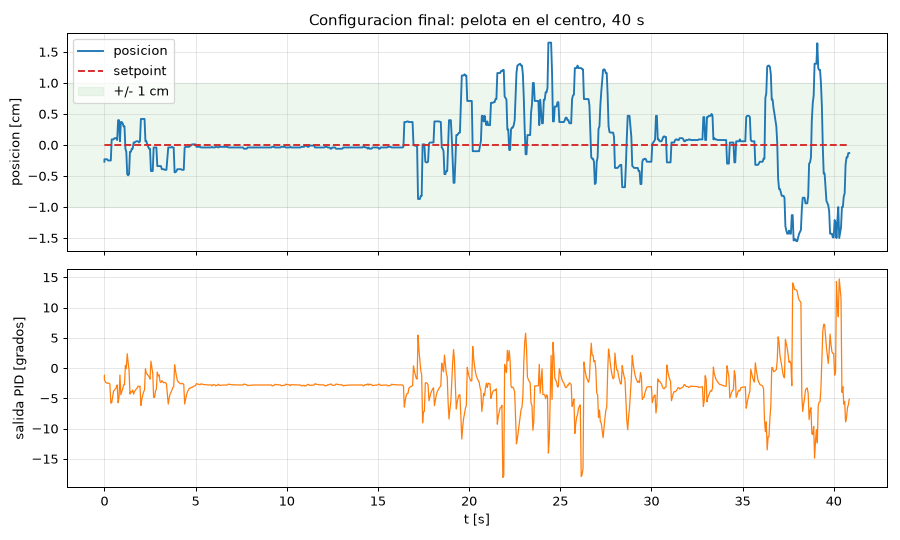

The table this chart was drawn from, first rows:
tick_ms, setpoint, crudo_cm, posicion_cm, filtrada_cm, salida_grados, servo_us, angulo_servo
318448, 0.00, 27.07, -0.27, 27.03, -1.18, 1538, -1.18
318451, 0.00, 27.41, -0.23, 27.07, -1.97, 1538, -1.18
318500, 0.00, 26.62, -0.23, 27.07, -2.21, 1549, -2.21
318531, 0.00, 27.05, -0.23, 27.07, -2.38, 1549, -2.21
318599, 0.00, 27.05, -0.23, 27.07, -2.50, 1552, -2.50
318649, 0.00, 27.05, -0.25, 27.05, -2.43, 1552, -2.50
318699, 0.00, 27.00, -0.25, 27.05, -2.54, 1553, -2.54
318749, 0.00, 27.44, -0.25, 27.05, -2.61, 1553, -2.54
318799, 0.00, 27.44, -0.25, 27.05, -5.75, 1567, -3.81
318848, 0.00, 27.39, 0.09, 27.39, -5.75, 1588, -5.75
318949, 0.00, 27.38, 0.09, 27.39, -3.80, 1572, -4.24
319001, 0.00, 28.22, 0.11, 27.41, -3.65, 1565, -3.65
319049, 0.00, 27.74, 0.11, 27.41, -3.39, 1565, -3.65
319100, 0.00, 27.36, 0.11, 27.41, -3.21, 1560, -3.21
319149, 0.00, 27.32, 0.08, 27.38, -2.77, 1560, -3.21
319200, 0.00, 27.70, 0.40, 27.70, -5.71, 1569, -3.97
319250, 0.00, 27.72, 0.40, 27.70, -4.83, 1588, -5.71
319301, 0.00, 27.29, 0.06, 27.36, -1.13, 1565, -3.63
319350, 0.00, 27.67, 0.37, 27.67, -4.40, 1538, -1.23
319401, 0.00, 27.65, 0.37, 27.67, -3.92, 1568, -3.92
319450, 0.00, 27.60, 0.35, 27.65, -3.42, 1568, -3.92
319500, 0.00, 27.24, 0.30, 27.60, -2.77, 1555, -2.77
319550, 0.00, 25.93, 0.30, 27.60, -2.77, 1555, -2.77
319600, 0.00, 26.83, -0.06, 27.24, 0.47, 1542, -1.57
319650, 0.00, 27.19, -0.11, 27.19, -0.04, 1520, 0.47
319699, 0.00, 26.81, -0.47, 26.83, 2.38, 1513, 1.16
319748, 0.00, 26.76, -0.49, 26.81, 0.98, 1499, 2.38
319800, 0.00, 27.19, -0.47, 26.83, -0.30, 1527, -0.22
319850, 0.00, 27.24, -0.11, 27.19, -4.29, 1528, -0.30
319900, 0.00, 27.24, -0.11, 27.19, -3.84, 1567, -3.84
319950, 0.00, 27.70, -0.06, 27.24, -3.98, 1567, -3.84
319999, 0.00, 27.74, -0.06, 27.24, -3.62, 1565, -3.62
320051, 0.00, 27.34, 0.04, 27.34, -4.30, 1565, -3.62
320099, 0.00, 27.34, 0.04, 27.34, -3.84, 1567, -3.84
320199, 0.00, 27.36, 0.06, 27.36, -3.46, 1563, -3.46
320249, 0.00, 27.36, 0.06, 27.36, -3.25, 1563, -3.46
320299, 0.00, 27.36, 0.06, 27.36, -2.96, 1557, -2.96
320349, 0.00, 27.32, 0.04, 27.36, -3.06, 1557, -2.96
320399, 0.00, 27.72, 0.06, 27.36, -2.98, 1558, -2.98
320450, 0.00, 27.72, 0.42, 27.72, -6.16, 1558, -2.98
320500, 0.00, 27.36, 0.42, 27.72, -5.15, 1582, -5.15
320550, 0.00, 27.36, 0.42, 27.72, -4.44, 1582, -5.15
320599, 0.00, 27.74, 0.42, 27.72, -3.94, 1568, -3.94
320649, 0.00, 27.72, 0.42, 27.72, -3.59, 1568, -3.94
320699, 0.00, 27.31, 0.06, 27.36, -0.11, 1551, -2.39
320751, 0.00, 27.27, 0.06, 27.36, -0.91, 1526, -0.11
320800, 0.00, 27.24, 0.01, 27.31, -1.01, 1536, -1.01
320850, 0.00, 26.83, -0.03, 27.27, -1.23, 1536, -1.01
320899, 0.00, 26.86, -0.06, 27.24, -1.39, 1540, -1.39
320950, 0.00, 27.26, -0.06, 27.24, -1.81, 1540, -1.39
321000, 0.00, 26.88, -0.42, 26.88, 1.14, 1531, -0.61
321100, 0.00, 27.31, -0.42, 26.88, -0.86, 1534, -0.86
321149, 0.00, 27.26, -0.04, 27.26, -4.83, 1534, -0.86
321199, 0.00, 27.26, -0.04, 27.26, -4.83, 1561, -4.22
321250, 0.00, 26.88, -0.04, 27.26, -3.79, 1571, -4.22
321299, 0.00, 26.96, -0.04, 27.26, -3.49, 1563, -3.49
321350, 0.00, 26.96, -0.34, 26.96, -0.65, 1563, -3.49
321400, 0.00, 26.88, -0.34, 26.96, -1.29, 1539, -1.29
321448, 0.00, 26.88, -0.34, 26.96, -1.12, 1539, -1.29
321501, 0.00, 27.32, -0.34, 26.96, -2.24, 1549, -2.24
... 713 more rows
